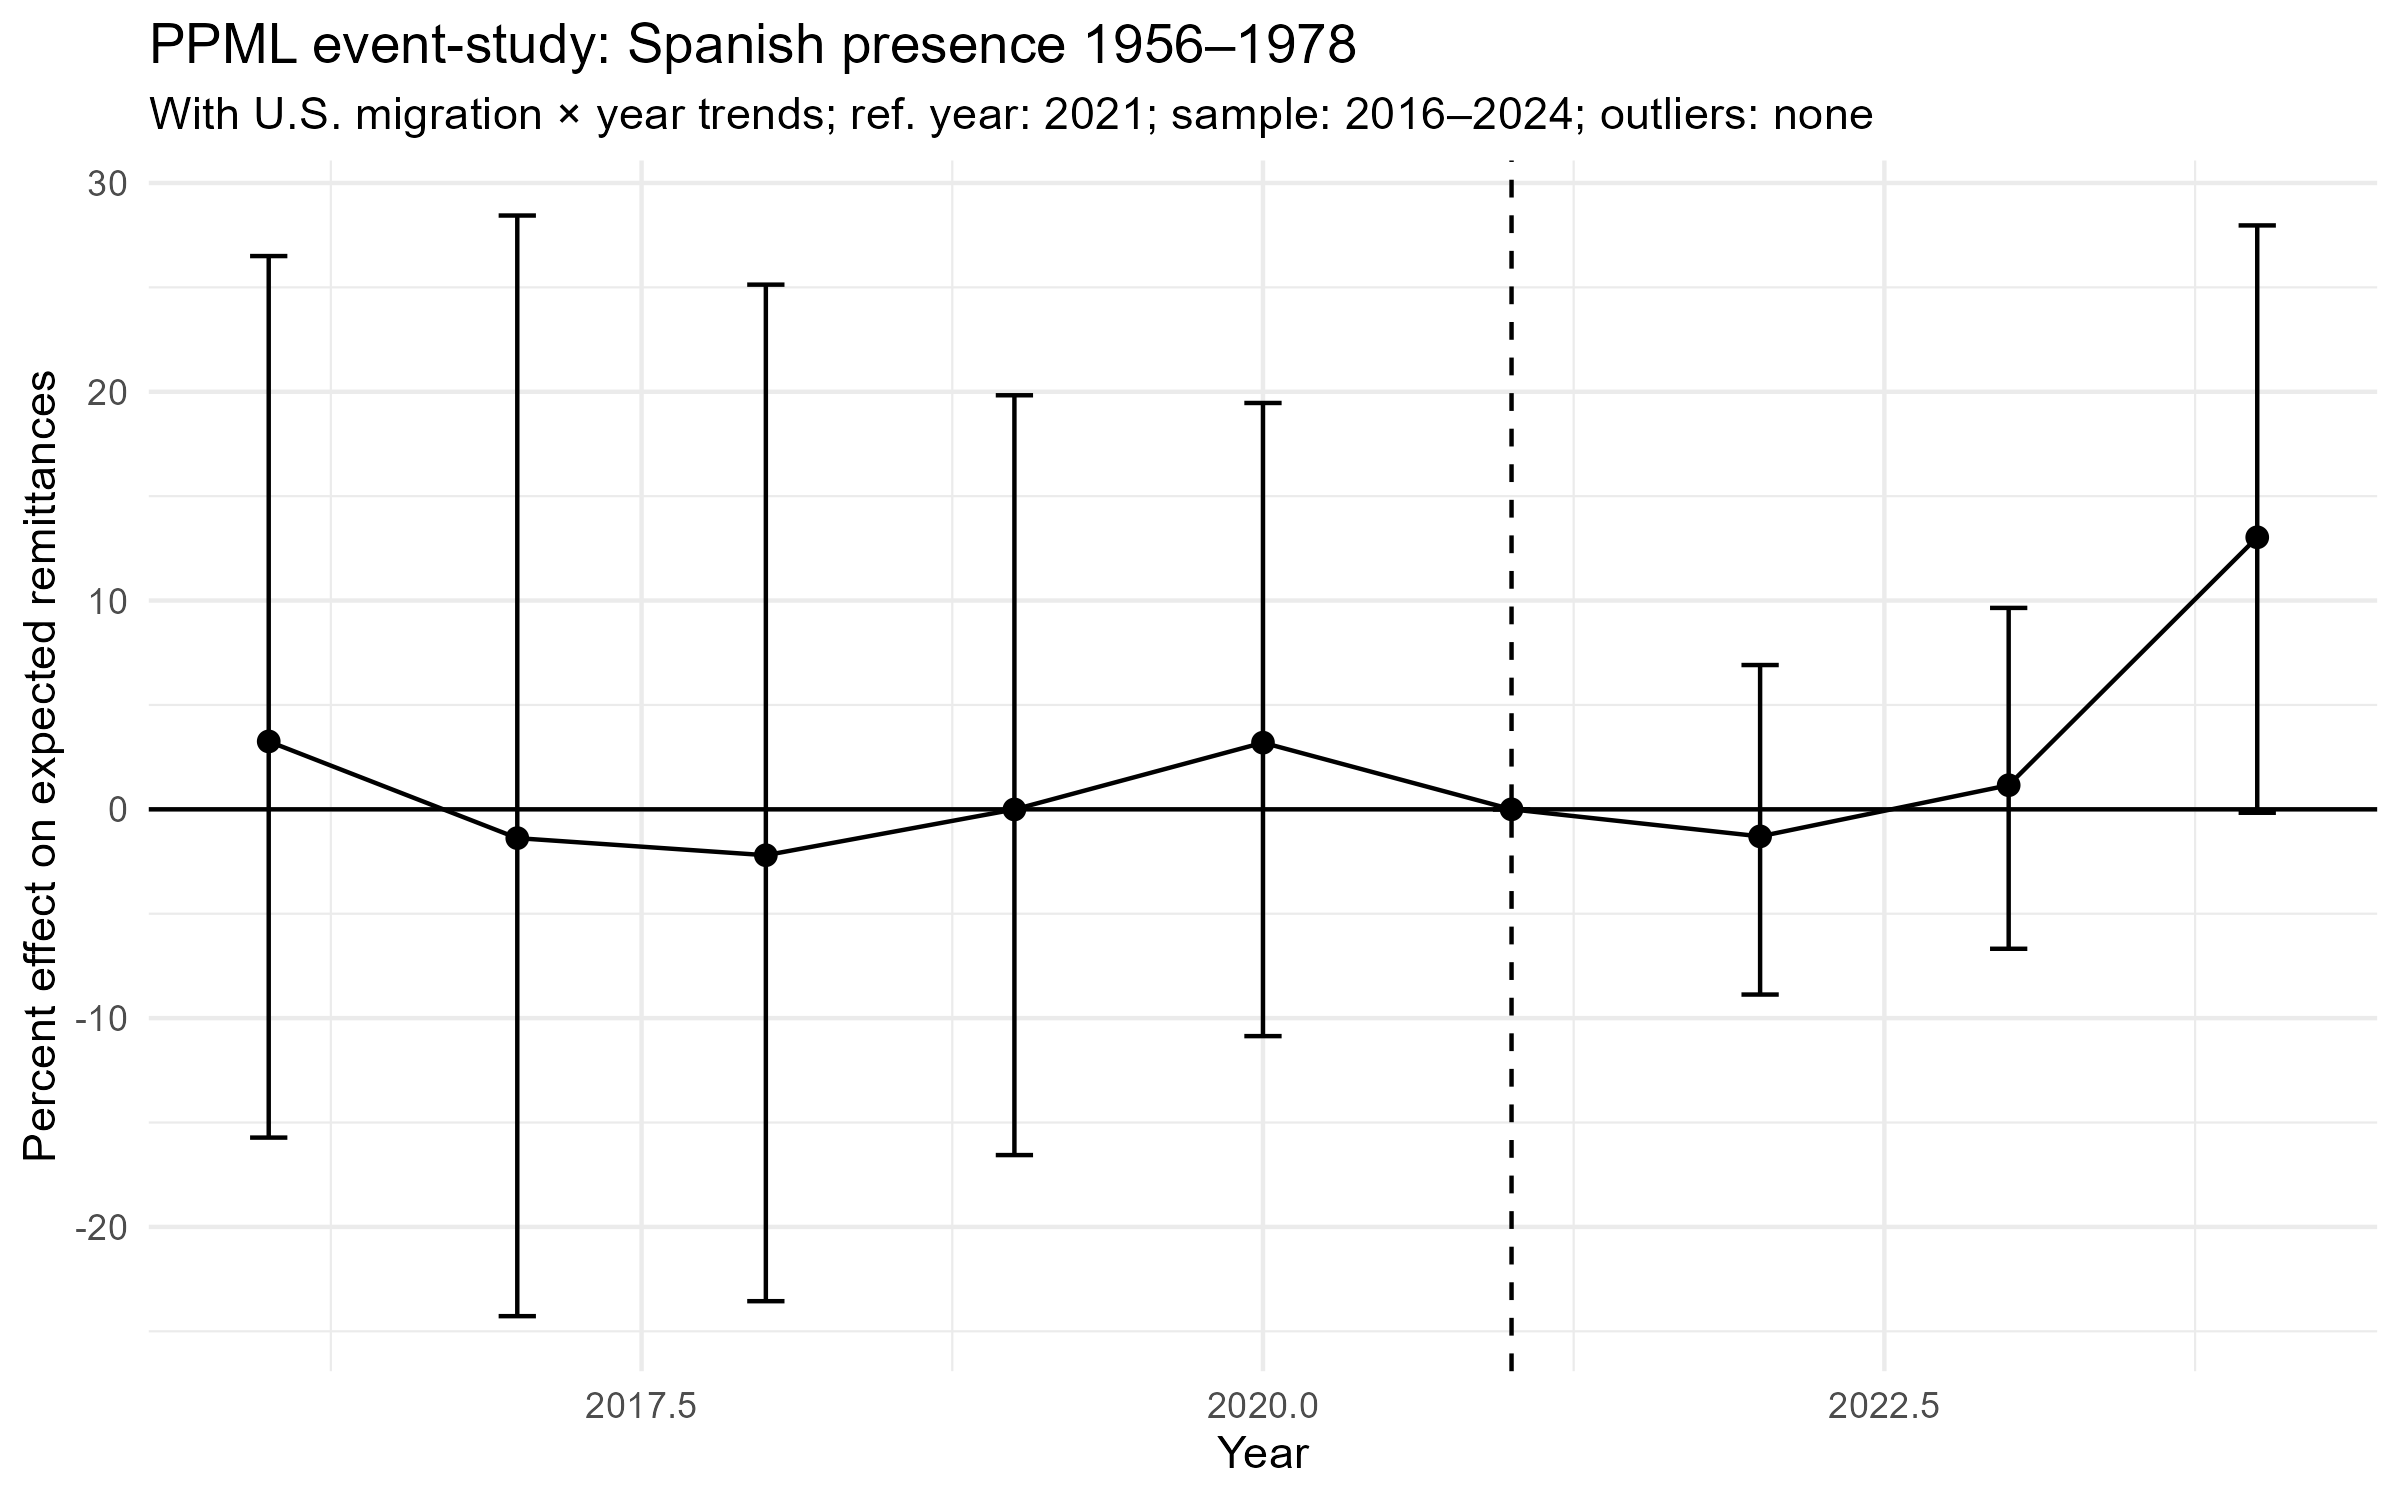

Source data for this figure (header and first rows):
year, beta, se, pct, ci_low, ci_high
2016, 0.03201, 0.1036, 3.252, -15.72, 26.5
2017, -0.01388, 0.1348, -1.378, -24.27, 28.44
2018, -0.02222, 0.1257, -2.198, -23.56, 25.13
2019, -5.8619644256047154e-5, 0.09234, -0.005862, -16.56, 19.83
2020, 0.03142, 0.0747, 3.192, -10.86, 19.46
2021, 0, 0, 0, 0, 0
2022, -0.01303, 0.04075, -1.295, -8.871, 6.911
2023, 0.01149, 0.04113, 1.156, -6.678, 9.647
2024, 0.1225, 0.06333, 13.03, -0.1642, 27.97
